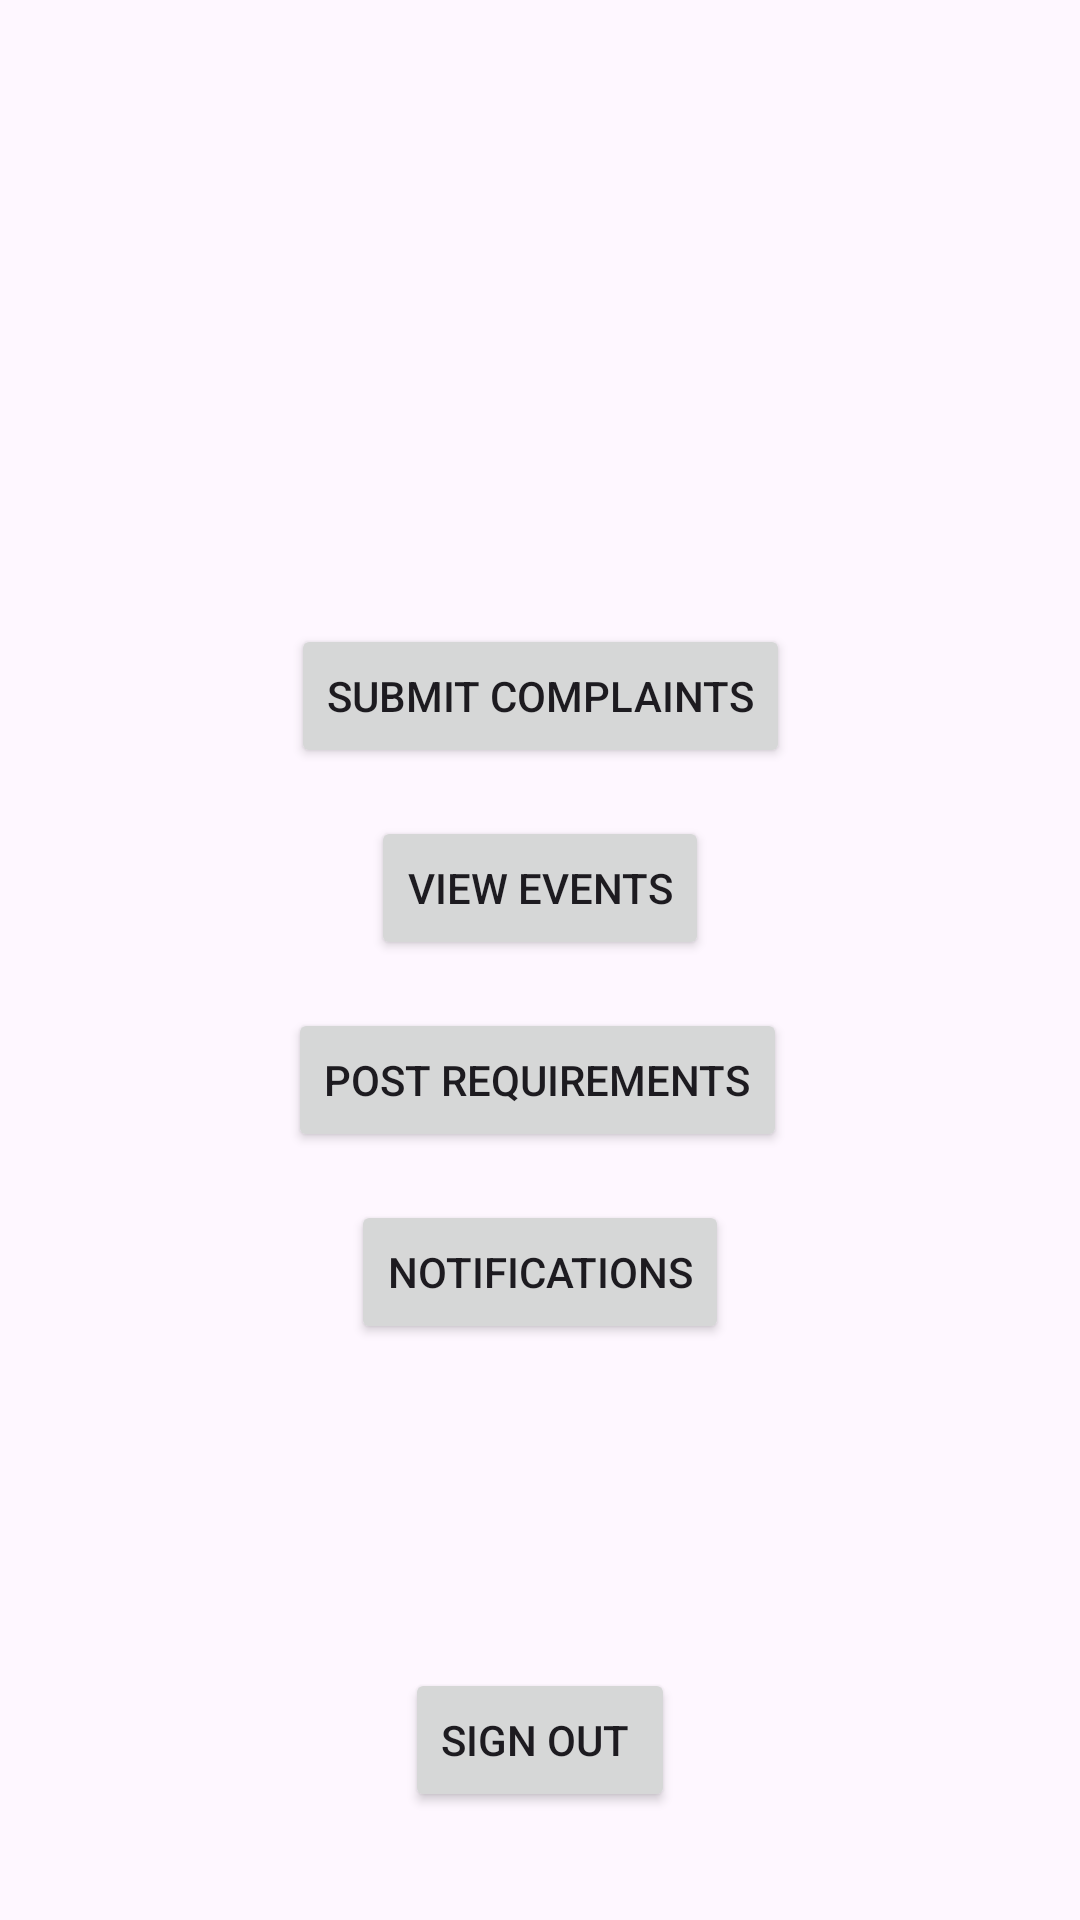

Android layout source for this screen:
<!-- AndroidManifest.xml: application theme Theme.B07_Project -->
<!-- res/layout/home_main.xml -->
<?xml version="1.0" encoding="utf-8"?>
<androidx.constraintlayout.widget.ConstraintLayout xmlns:android="http://schemas.android.com/apk/res/android"
    xmlns:app="http://schemas.android.com/apk/res-auto"
    xmlns:tools="http://schemas.android.com/tools"
    android:id="@+id/relativeLayout2"
    android:layout_width="match_parent"
    android:layout_height="match_parent"
    android:padding="16dp">

    

    <Button
        android:id="@+id/btnComplaints"
        android:layout_width="wrap_content"
        android:layout_height="wrap_content"
        android:layout_marginTop="192dp"
        android:onClick="navigateToComplaints"
        android:text="Submit Complaints"
        app:layout_constraintLeft_toLeftOf="parent"
        app:layout_constraintRight_toRightOf="parent"
        app:layout_constraintTop_toTopOf="parent" />

    <Button
        android:id="@+id/btnViewEvents"
        android:layout_width="wrap_content"
        android:layout_height="wrap_content"
        android:layout_marginTop="16dp"
        android:text="View Events"
        app:layout_constraintLeft_toLeftOf="parent"
        app:layout_constraintRight_toRightOf="parent"
        app:layout_constraintTop_toBottomOf="@id/btnComplaints" />

    <Button
        android:id="@+id/btnPostReq"
        android:layout_width="wrap_content"
        android:layout_height="wrap_content"
        android:layout_marginTop="16dp"
        android:text="POSt Requirements"
        app:layout_constraintHorizontal_bias="0.495"
        app:layout_constraintLeft_toLeftOf="parent"
        app:layout_constraintRight_toRightOf="parent"
        app:layout_constraintTop_toBottomOf="@+id/btnViewEvents" />

    <Button
        android:id="@+id/btnNotifications"
        android:layout_width="wrap_content"
        android:layout_height="wrap_content"
        android:layout_marginTop="16dp"
        android:text="Notifications"
        app:layout_constraintLeft_toLeftOf="parent"
        app:layout_constraintRight_toRightOf="parent"
        app:layout_constraintTop_toBottomOf="@id/btnPostReq" />

    <Button
        android:id="@+id/btnSignOut"
        android:layout_width="wrap_content"
        android:layout_height="wrap_content"
        android:layout_marginTop="16dp"
        android:layout_marginBottom="20dp"
        android:text="Sign Out "
        app:layout_constraintBottom_toBottomOf="parent"
        app:layout_constraintLeft_toLeftOf="parent"
        app:layout_constraintRight_toRightOf="parent" />
</androidx.constraintlayout.widget.ConstraintLayout>
<!-- resources referenced by this layout -->
<resources>
  <style name="Theme.B07_Project" parent="Base.Theme.B07_Project" />
  <style name="Base.Theme.B07_Project" parent="Theme.Material3.DayNight.NoActionBar">
          
          
      </style>
</resources>
